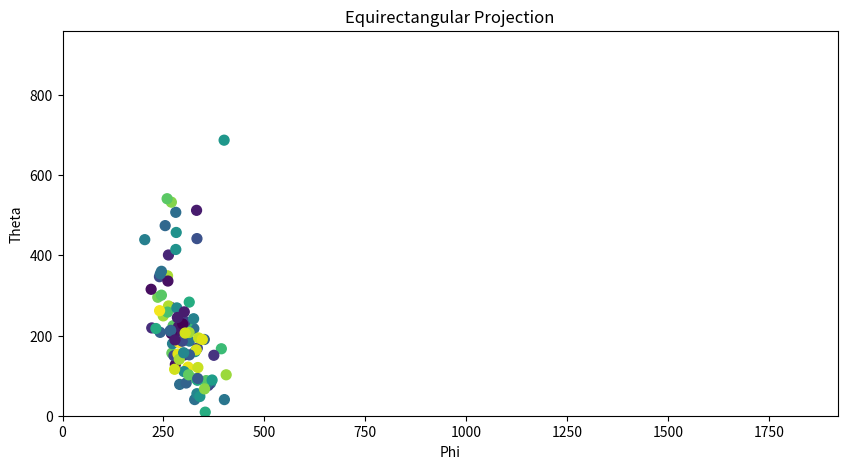

Python code for this plot:
import numpy as np
import matplotlib.pyplot as plt

# Your provided coordinates
tetas = np.array([1.082924194623695, 1.2000721095915632, 1.1806852661452794, 0.9493981364849626, 1.0747892464208708, 1.2900207116424982, 1.0713245938610536, 0.9343136475027384, 0.9546513874928916, 1.3941222675975167, 1.287592534523932, 0.7722341429492151, 1.3267350573393708, 1.017829241236826, 1.0645536575957795, 1.0283669809215454, 1.226738073219502, 1.0926786498830188, 0.9625765210250469, 0.9146496858191258, 0.9879905746769259, 1.4539571309470962, 0.8864023477520528, 1.0003987308073476, 0.8918056786162253, 0.9081766419883857, 0.8163447429509525, 1.4312156314242397, 0.9848191476082093, 0.9030779898939018, 1.0025738820143655, 1.0895373964560524, 0.9362718368550288, 1.1133131852107092, 0.9444850154701723, 0.8818838342203862, 0.8965994328153783, 0.9707006976687098, 1.49836897045804, 1.8481989416299043, 1.1755522579284063, 1.103271939274172, 1.0122839899514275, 0.7913712515068961, 0.9614582037632401, 0.9463200163025791, 1.156822506655168, 1.164362519565258, 1.1512768525311217, 1.0841208341265582, 1.1494290012223258, 0.9941445484609545, 1.312174170460578, 1.0261375533291448, 1.0973295132274872, 1.0625674858063463, 0.9391630039030495, 0.9086150703981483, 1.1522615154245872, 1.0284646540182019, 1.0219354932298481, 1.2125881639116147, 1.0934042350992648, 0.8587606217809587, 0.8801763659985932, 0.8721592131990552, 0.9183643050323483, 0.8290117913825887, 0.8591195525826673, 0.6666852976873852, 0.8513978962384432, 0.7858094902775605, 0.8510819748934397, 0.8770258104962468, 0.9266677240162903, 0.8322262334136955, 0.8544504127622057, 0.9743008064884432, 0.911682154237512, 0.7927626981132477, 0.723418789574254, 0.9181118604445945, 0.8823728341154896, 0.8018784592825116, 0.8017291009126085, 1.0897940398492276, 1.310043085226985, 0.8479403121993554, 0.9216514341311043, 0.7869279453259461, 1.0962767995049412, 0.7570416796200359, 0.9943064390900849, 1.0272723102160786, 0.9818609447648742, 0.7182841142746226, 0.9870208068645572, 0.9312271290460143, 1.133306870215617, 1.0867520684473932]) 
phis = np.array( [0.3028847967738052, 0.26518765245960224, 0.24649200546242556, 0.2554660757431052, 0.523232535181339, 6.248627288978017, 0.13185622469155894, 0.49803739481807585, 0.7240365366835917, 6.223162692535399, 0.5463848408284997, 0.9667800738622867, 0.3339244355990052, 0.396579012880418, 0.7104084778294704, 0.6090540412470449, 0.4930907249857781, 0.5517381918867142, 0.6300730007568998, 0.4175760112731301, 0.49617696860162114, 6.087396835748903, 0.5108269964866644, 0.753234349797692, 0.5882208623416197, 0.669741329105584, 0.8147954441177103, 5.908302337011752, 0.35991971200856304, 0.4893930511361568, 0.2670928284855216, 0.17976290453654337, 0.5032423908813188, 0.1568251623229794, 0.5980008050990728, 0.6710221754186059, 0.7342006804507839, 0.6079248100648057, 6.051119485929654, 5.542344576545462, 0.2630861569356285, 0.6346289512725595, 0.7612571047793689, 0.6802359590601748, 0.7738955853652149, 0.46071052082411657, 0.029147831271692, 0.28649612557932197, 0.21884012946778836, 0.5371437230739219, 0.6221487377988121, 0.7673500341360675, 0.13161570120422264, 0.6790560061184924, 0.3932376954188408, 0.7913387233606681, 0.7254832049385291, 0.3790787228948476, 6.137445175440998, 0.4967516389812534, 0.3340594819180713, 0.29131978182442053, 0.2894020004494609, 1.3115083783746753, 0.8832891914019418, 0.6911515050236362, 1.3564839521238843, 1.1409393266358738, 0.895825810858246, 1.4367144666592195, 1.1415295572490172, 1.1345301467182654, 0.8457208053262594, 0.6965986292297486, 0.8798601194788348, 1.5512422744469991, 1.0989321046827947, 0.7487425045928227, 0.6184555461750607, 1.1575073660052155, 0.7164443858464103, 1.6597805312472362, 1.7425611512130335, 1.1784141241334196, 0.983683106618385, 1.4453136301894292, 2.2484103535118987, 1.7706829705190066, 1.495403730613633, 0.8570578359199056, 0.30365413605248287, 0.7115324284845314, 0.6747505396043045, 0.9270644097648779, 0.5139791494325578, 1.0316838426448076, 0.8474044467284618, 0.801342198085354, 0.6219850884811715, 1.6760475334039622])

# Simple random intensity for demonstration
intensity = np.random.rand(len(tetas))

# Image dimensions
width = 1920
height = 960

# Scale coordinates to image dimensions
x = (tetas / (2 * np.pi)) * width  
y = (phis / np.pi) * height 

# Plotting
plt.figure(figsize=(10, 5))  # Adjust figure size as needed
plt.scatter(x, y, s=50, c=intensity, cmap='viridis') 
plt.xlim(0, width)
plt.ylim(0, height)
plt.xlabel('Phi') 
plt.ylabel('Theta')
plt.title('Equirectangular Projection')
plt.show()
